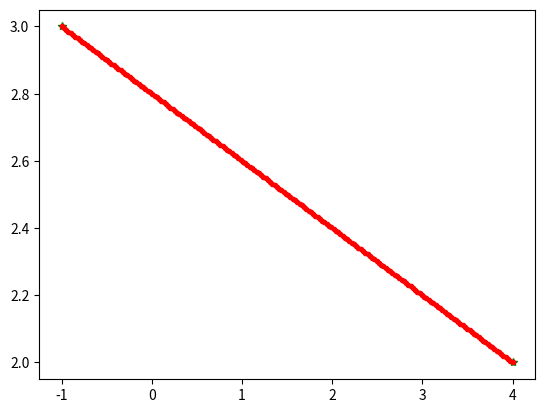

Generate this figure with matplotlib:
import matplotlib.pyplot as plt 
import numpy as np


def bezier1( t, A, B) :
    C = ( 1 - t ) * A + t * B 
    return C


A = np.array( [ -1, 3] )
B = np.array( [ 4, 2 ] )


plt.figure()
t = 1

F = []

T = np.linspace( 0, t, 200)
#plt.axis('equal')

for i in T :
    F.append( bezier1( i, A, B) )

F = np.array(F)
plt.plot( A[0], A[1], "g*")
plt.plot( B[0], B[1], "g*")
plt.plot( F[:,0], F[:,1], "r.")
plt.show()






